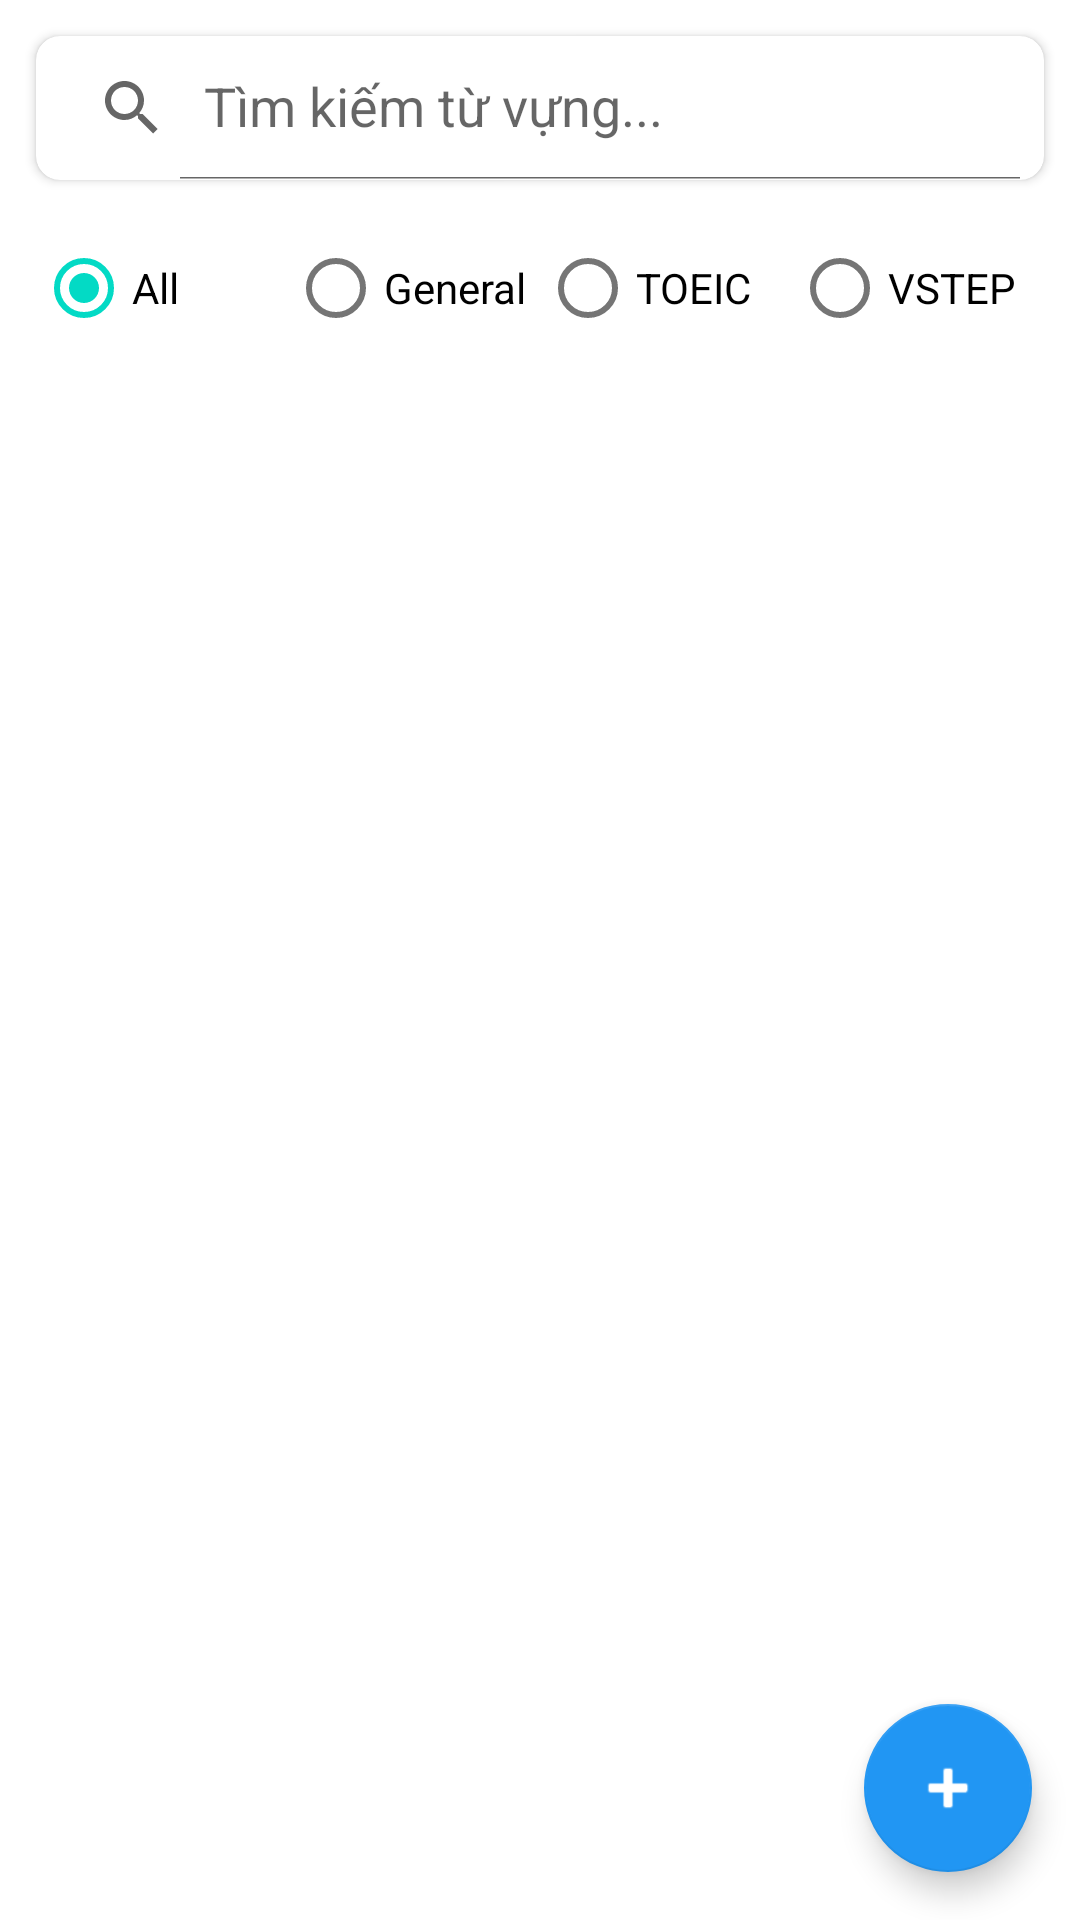

Reconstruct the res/layout file that produces this screen, plus the resources it refers to.
<!-- AndroidManifest.xml: application theme Theme.SpecialEnglishLearningApp -->
<!-- res/layout/fragment_edit.xml -->
<?xml version="1.0" encoding="utf-8"?>
<androidx.coordinatorlayout.widget.CoordinatorLayout xmlns:android="http://schemas.android.com/apk/res/android"
    xmlns:app="http://schemas.android.com/apk/res-auto"
    android:layout_width="match_parent"
    android:layout_height="match_parent">

    <LinearLayout
        android:layout_width="match_parent"
        android:layout_height="match_parent"
        android:orientation="vertical">

        
        <com.google.android.material.card.MaterialCardView
            android:layout_width="match_parent"
            android:layout_height="wrap_content"
            android:layout_margin="12dp"
            app:cardElevation="2dp"
            app:cardCornerRadius="8dp">

            <androidx.appcompat.widget.SearchView
                android:id="@+id/searchView"
                android:layout_width="match_parent"
                android:layout_height="wrap_content"
                app:queryHint="Tìm kiếm từ vựng..."
                app:iconifiedByDefault="false"
                app:closeIcon="@android:drawable/ic_menu_close_clear_cancel"
                android:background="@android:color/transparent" />

        </com.google.android.material.card.MaterialCardView>

        
        <RadioGroup
            android:id="@+id/radioGroupCategoryFilter"
            android:layout_width="match_parent"
            android:layout_height="wrap_content"
            android:orientation="horizontal"
            android:layout_marginStart="12dp"
            android:layout_marginEnd="12dp"
            android:layout_marginBottom="8dp"
            android:gravity="center">

            <RadioButton
                android:id="@+id/radioFilterAll"
                android:layout_width="0dp"
                android:layout_height="wrap_content"
                android:layout_weight="1"
                android:text="All"
                android:checked="true" />

            <RadioButton
                android:id="@+id/radioFilterGeneral"
                android:layout_width="0dp"
                android:layout_height="wrap_content"
                android:layout_weight="1"
                android:text="General" />

            <RadioButton
                android:id="@+id/radioFilterToeic"
                android:layout_width="0dp"
                android:layout_height="wrap_content"
                android:layout_weight="1"
                android:text="TOEIC" />

            <RadioButton
                android:id="@+id/radioFilterVstep"
                android:layout_width="0dp"
                android:layout_height="wrap_content"
                android:layout_weight="1"
                android:text="VSTEP" />

        </RadioGroup>

        
        <androidx.recyclerview.widget.RecyclerView
            android:id="@+id/recyclerViewVocabularies"
            android:layout_width="match_parent"
            android:layout_height="0dp"
            android:layout_weight="1"
            android:padding="12dp"
            android:clipToPadding="false" />

    </LinearLayout>

    <com.google.android.material.floatingactionbutton.FloatingActionButton
        android:id="@+id/fabAddVocabulary"
        android:layout_width="wrap_content"
        android:layout_height="wrap_content"
        android:layout_gravity="bottom|end"
        android:layout_margin="16dp"
        android:src="@android:drawable/ic_input_add"
        app:backgroundTint="@color/blue_500"
        app:tint="@android:color/white" />

</androidx.coordinatorlayout.widget.CoordinatorLayout>
<!-- resources referenced by this layout -->
<resources>
  <color name="blue_500">#FF2196F3</color>
  <style name="Theme.SpecialEnglishLearningApp" parent="Theme.MaterialComponents.DayNight.DarkActionBar">
          
          <item name="colorPrimary">@color/purple_500</item>
          <item name="colorPrimaryVariant">@color/purple_700</item>
          <item name="colorOnPrimary">@color/white</item>
          
          <item name="colorSecondary">@color/teal_200</item>
          <item name="colorSecondaryVariant">@color/teal_700</item>
          <item name="colorOnSecondary">@color/black</item>
          
          <item name="android:statusBarColor">?attr/colorPrimaryVariant</item>
          
      </style>
  <color name="purple_500">#FF6200EE</color>
  <color name="purple_700">#FF3700B3</color>
  <color name="white">#FFFFFFFF</color>
  <color name="teal_200">#FF03DAC5</color>
  <color name="teal_700">#FF018786</color>
  <color name="black">#FF000000</color>
</resources>
